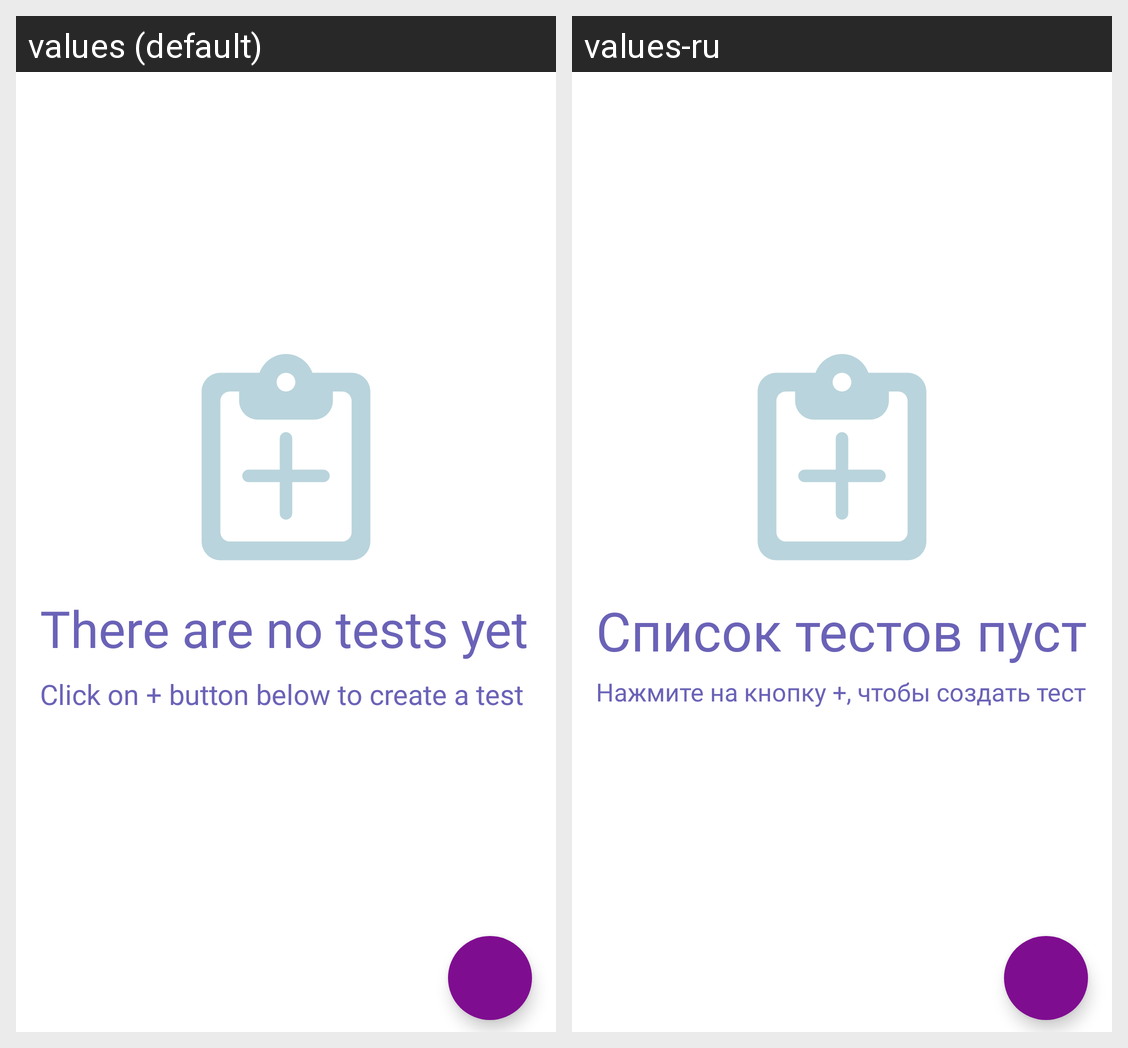

The Android screen above is rendered under two locales of the same app. Produce the string resources it draws, with the default and per-locale values.
Android screen res/layout/fragment_tests_created.xml rendered under 2 locales, left to right: values (default), values-ru. Device: Nexus 5 (rendered at 1080×1920; each locale shown at half size, 540×960, under a caption strip naming it); theme Theme.Testik.
Strings drawn on this screen, with the default value and each locale's value (text and hints the layout hard-codes, and strings that could not be matched under every locale, appear in the picture but are not listed):

no_tests
  values: There are no tests yet
  values-ru: Список тестов пуст

click_to_create_test
  values: Click on + button below to create a test
  values-ru: Нажмите на кнопку +, чтобы создать тест
